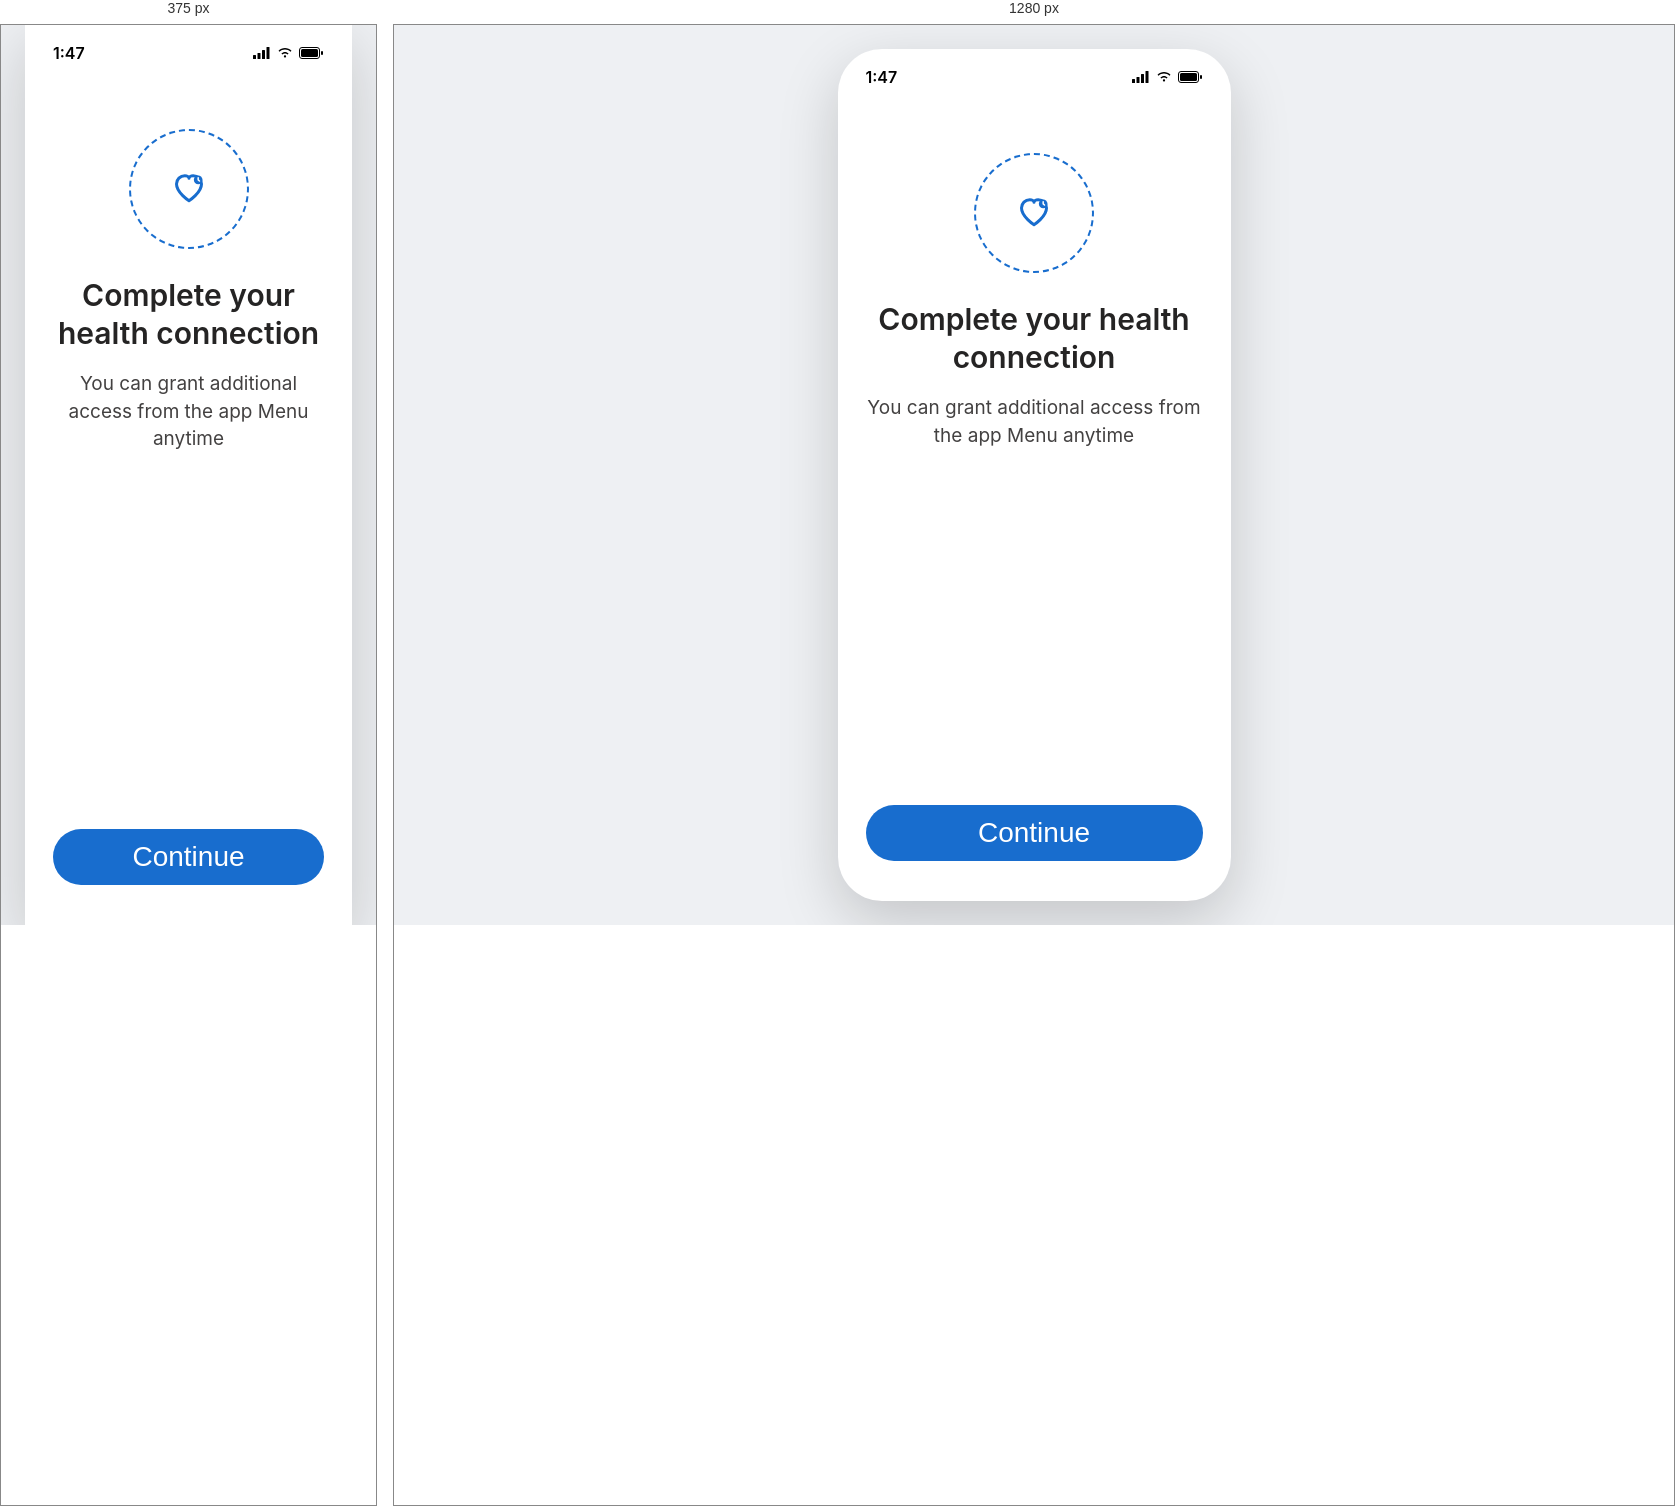
Rendered at 375 px and 1280 px, left to right.

<!-- file: health-connect.html -->
<!DOCTYPE html>
<html lang="en">
<head>
<meta charset="UTF-8">
<meta name="viewport" content="width=device-width, initial-scale=1.0">
<title>HearO - Health Connection</title>
<link rel="preconnect" href="https://fonts.googleapis.com">
<link rel="preconnect" href="https://fonts.gstatic.com" crossorigin>
<link href="https://fonts.googleapis.com/css2?family=Inter:wght@400;500;600;700;800&display=swap" rel="stylesheet">
<link rel="stylesheet" href="/Mobile%20app/style.css?v=30">
<script src="/Mobile%20app/font-scale.js?v=29"></script>
<script src="/Mobile%20app/proto-controls.js?v=3" defer></script>
</head>
<body>

  <div class="phone-frame">
    <div class="status-bar">
      <span class="status-time">1:47</span>
      <div class="status-icons">
        <svg width="18" height="12" viewBox="0 0 18 12" fill="none" xmlns="http://www.w3.org/2000/svg"><rect x="0" y="8" width="3" height="4" rx="0.5" fill="black"/><rect x="4.5" y="6" width="3" height="6" rx="0.5" fill="black"/><rect x="9" y="3" width="3" height="9" rx="0.5" fill="black"/><rect x="13.5" y="0" width="3" height="12" rx="0.5" fill="black"/></svg>
        <svg width="16" height="12" viewBox="0 0 16 12" fill="none" xmlns="http://www.w3.org/2000/svg"><path d="M8 10.5C8.6 10.5 9.1 10 9.1 9.4C9.1 8.8 8.6 8.3 8 8.3C7.4 8.3 6.9 8.8 6.9 9.4C6.9 10 7.4 10.5 8 10.5Z" fill="black"/><path d="M8 6.5C9 6.5 9.9 6.9 10.6 7.6L11.6 6.6C10.6 5.6 9.4 5 8 5C6.6 5 5.4 5.6 4.4 6.6L5.4 7.6C6.1 6.9 7 6.5 8 6.5Z" fill="black"/><path d="M8 2.5C10.1 2.5 12 3.3 13.5 4.8L14.5 3.8C12.7 2 10.5 1 8 1C5.5 1 3.3 2 1.5 3.8L2.5 4.8C4 3.3 5.9 2.5 8 2.5Z" fill="black"/></svg>
        <svg width="25" height="12" viewBox="0 0 25 12" fill="none" xmlns="http://www.w3.org/2000/svg"><rect x="0.5" y="0.5" width="20" height="11" rx="2.5" stroke="black"/><rect x="2" y="2" width="17" height="8" rx="1.5" fill="black"/><rect x="22" y="4" width="2" height="4" rx="1" fill="black"/></svg>
      </div>
    </div>

    <div class="locked-content">
      <div class="health-icon-outer">
        <svg width="40" height="40" viewBox="0 0 24 24" fill="none" xmlns="http://www.w3.org/2000/svg">
          <path d="M12 19C12 19 4.5 14.2 4.5 9C4.5 6.2 6.7 4 9.5 4C10.9 4 12 4.7 12 5.5C12 4.7 13.1 4 14.5 4C17.3 4 19.5 6.2 19.5 9C19.5 14.2 12 19 12 19Z" stroke="#186DCE" stroke-width="1.8" stroke-linejoin="round"/>
          <circle cx="17.5" cy="6.5" r="2.6" fill="#186DCE"/>
          <path d="M17.5 5.2V6.5L18.3 7.2" stroke="#fff" stroke-width="0.9" stroke-linecap="round" stroke-linejoin="round"/>
        </svg>
      </div>

      <h1 class="locked-title" id="hcTitle">Complete your health connection</h1>
      <p class="locked-desc" id="hcDesc">You can grant additional access from the app Menu anytime</p>

      <div class="locked-footer" style="width:100%; display:flex; flex-direction:column; align-items:center; gap:16px;">
        <button type="button" class="login-btn" style="margin-top:0;" onclick="window.location.href='/Mobile%20app/menu.html'">Continue</button>
        <button type="button" class="skip-link" id="hcCancel" hidden onclick="window.location.href='/Mobile%20app/menu.html'">Cancel</button>
      </div>
    </div>
  </div>

<script>
  const STATE = new URLSearchParams(window.location.search).get("state") || "granted";
  const CONTENT = {
    granted: {
      title: "Complete your health connection",
      desc: "You can grant additional access from the app Menu anytime",
      cancel: false,
    },
    revoke: {
      title: "Revoke all permissions",
      desc: "These will revoke all health connect permissions which will stop us from monitoring your health data",
      cancel: true,
    },
    connect: {
      title: "Connect your health data",
      desc: "Allow HearO to access your Health data to improve monitoring.<br><br>Follow these steps:<br><strong>Settings &rsaquo; Apps &rsaquo; Health &rsaquo; Data Access &amp; Devices &rsaquo; HearO</strong>",
      cancel: false,
    },
    missing: {
      title: "Complete your health connection",
      desc: "A few Health permissions are still missing.<br><br>Follow these steps:<br><strong>Settings &rsaquo; Apps &rsaquo; Health &rsaquo; Data Access &amp; Devices &rsaquo; HearO</strong>",
      cancel: false,
    },
  };

  const data = CONTENT[STATE] || CONTENT.granted;
  document.getElementById("hcTitle").textContent = data.title;
  document.getElementById("hcDesc").innerHTML = data.desc;
  document.getElementById("hcCancel").hidden = !data.cancel;
</script>
</body>
</html>


/* @media block from style.css */
@media (min-width: 421px) {
  .phone-frame {
    transform: scale(min(1, (100vh - 64px) / 852px, (100vw - 64px) / 393px));
    transform-origin: center center;
  }
}

/* @media block from style.css */
@media (max-width: 420px) {
  .phone-frame {
    width: 100%;
    height: 100vh;
    border-radius: 0;
  }
}